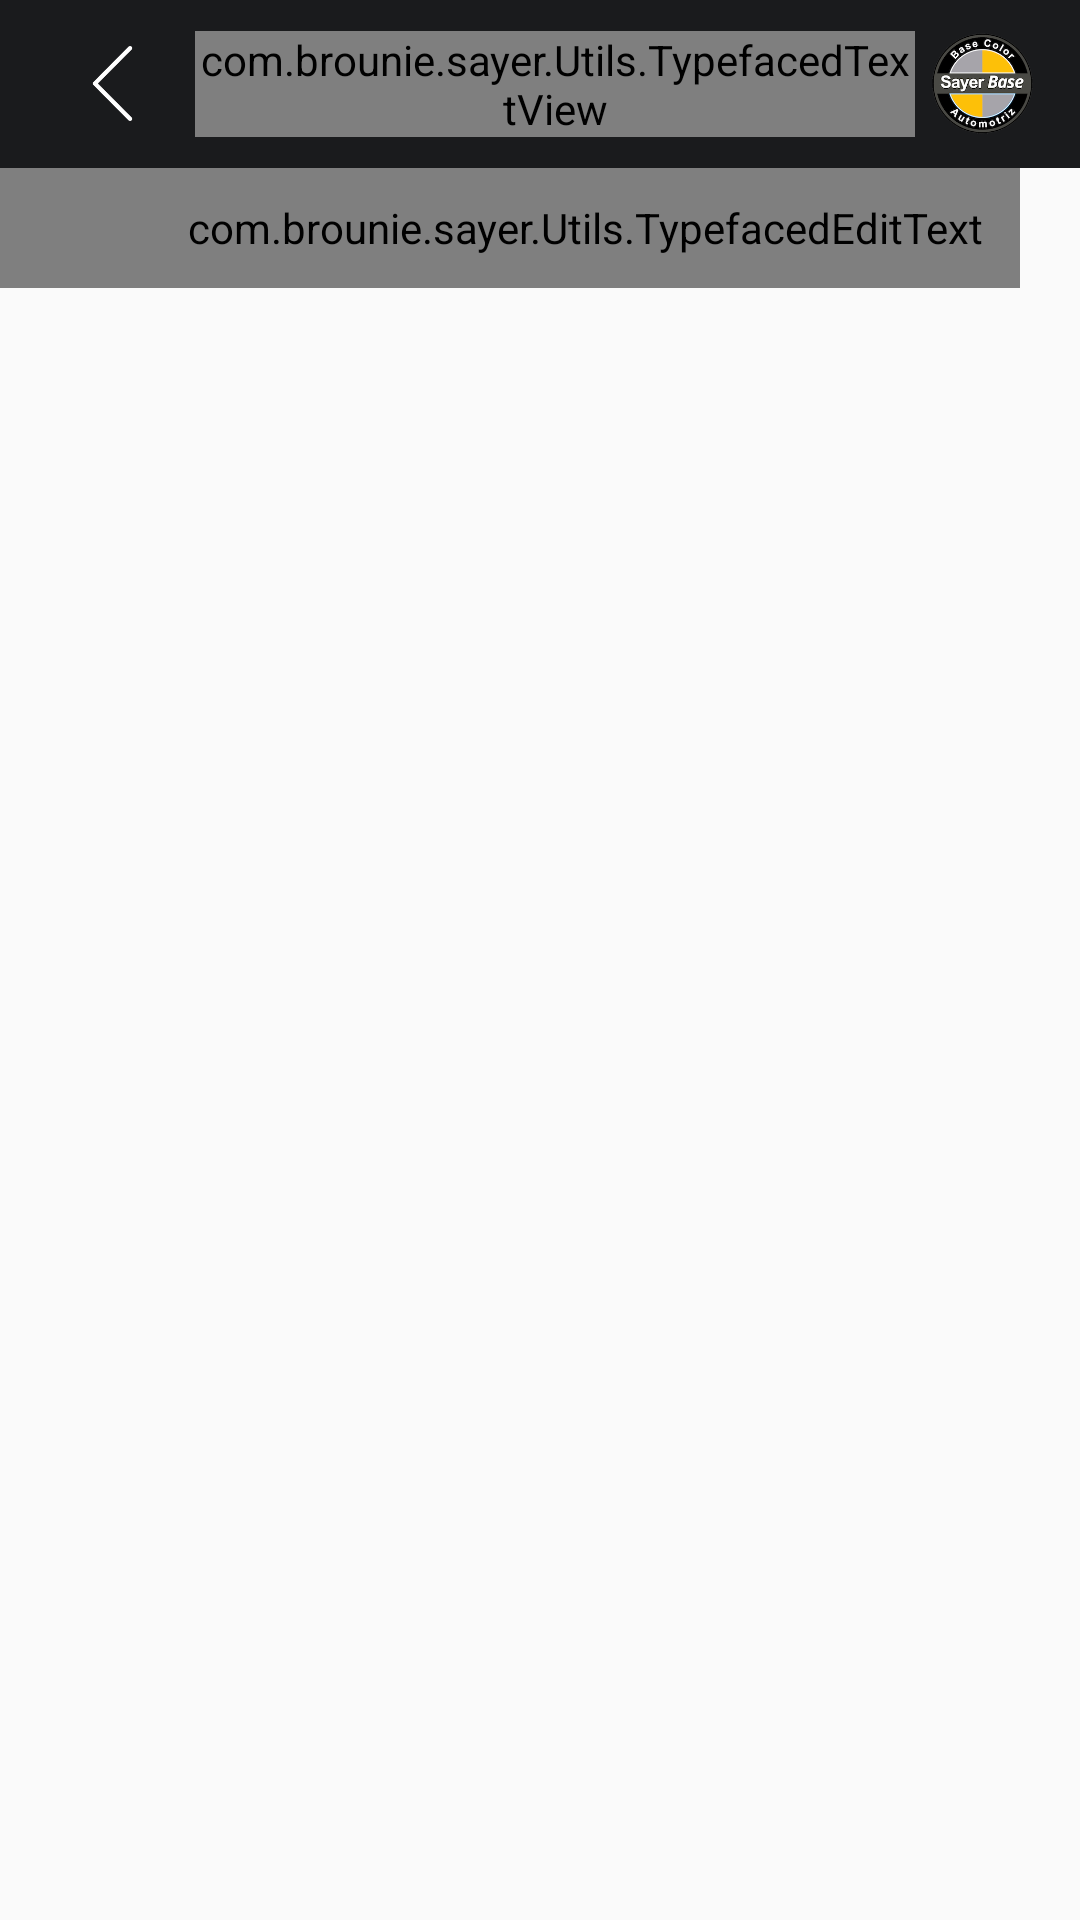

Write the Android layout XML for this screen, with the resource values it uses.
<!-- AndroidManifest.xml: application theme AppTheme -->
<!-- res/layout/activity_amadoras.xml -->
<?xml version="1.0" encoding="utf-8"?>
<LinearLayout xmlns:android="http://schemas.android.com/apk/res/android"
    xmlns:app="http://schemas.android.com/apk/res-auto"
    xmlns:tools="http://schemas.android.com/tools"
    android:layout_width="match_parent"
    android:layout_height="match_parent"
    android:orientation="vertical"
    tools:context="com.brounie.sayer.Activities.AmadorasActivity">

    <include android:id="@+id/toolbar"
        android:layout_width="match_parent"
        android:layout_height="match_parent"
        layout="@layout/toolbar"/>


</LinearLayout>
<!-- res/layout/toolbar.xml (included above) -->
<?xml version="1.0" encoding="utf-8"?>
<LinearLayout xmlns:android="http://schemas.android.com/apk/res/android"
    xmlns:namespace="http://schemas.android.com/apk/res-auto"
    android:orientation="vertical"
    android:layout_width="match_parent"
    android:layout_height="wrap_content">


    <LinearLayout
        android:orientation="horizontal"
        android:layout_width="match_parent"
        android:layout_height="wrap_content"
        android:minHeight="?attr/actionBarSize"
        android:background="@color/colorPrimary"
        android:id="@+id/tool">

        <LinearLayout
            android:orientation="vertical"
            android:layout_width="wrap_content"
            android:layout_height="match_parent"
            android:gravity="center_vertical"
            android:padding="5dp">

            <ImageView
                android:layout_width="45dp"
                android:layout_height="45dp"
                android:id="@+id/icon_izq"
                android:src="@mipmap/back"
                android:layout_marginLeft="10dp"
                android:padding="10dp" />
        </LinearLayout>

        <LinearLayout
            android:orientation="vertical"
            android:layout_width="0dp"
            android:layout_height="match_parent"
            android:layout_weight="1"
            android:gravity="center_vertical">

            <com.brounie.sayer.Utils.TypefacedTextView
                namespace:typeface="Raleway-SemiBold.ttf"
                android:layout_width="wrap_content"
                android:layout_height="wrap_content"
                android:id="@+id/tittle"
                android:textSize="18sp"
                android:textColor="@android:color/white"
                android:gravity="center"
                android:layout_gravity="center" />
        </LinearLayout>

        <LinearLayout
            android:orientation="vertical"
            android:layout_width="wrap_content"
            android:layout_height="match_parent"
            android:gravity="center_vertical">

            <ImageView
                android:layout_width="45dp"
                android:layout_height="45dp"
                android:id="@+id/icon_der"
                android:src="@drawable/logo"
                android:layout_marginRight="10dp"
                android:padding="5dp" />
        </LinearLayout>
    </LinearLayout>

    <RelativeLayout
        android:layout_width="match_parent"
        android:layout_height="40dp">

        <ImageView
            android:layout_width="30dp"
            android:layout_height="30dp"
            android:layout_marginLeft="20dp"
            android:src="@mipmap/search"
            android:padding="7dp"
            android:id="@+id/lupa"
            android:layout_centerVertical="true"
            />
        <com.brounie.sayer.Utils.TypefacedEditText
            namespace:typeface="Raleway-Regular.ttf"
            android:layout_width="match_parent"
            android:layout_height="match_parent"
            android:textColorHint="@android:color/darker_gray"
            android:hint="Buscar"
            android:paddingLeft="50dp"
            android:layout_marginRight="20dp"
            android:inputType="text"
            android:layout_centerVertical="true"
            android:id="@+id/search"
            android:imeOptions="actionDone"
            android:background="@drawable/background_search"
            />

    </RelativeLayout>

</LinearLayout>
<!-- resources referenced by this layout -->
<resources>
  <color name="colorPrimary">#1a1b1d</color>
  <!-- drawable background_search (drawable) -->
  <?xml version="1.0" encoding="utf-8"?>
  <shape xmlns:android="http://schemas.android.com/apk/res/android"
      android:shape="rectangle"
      android:padding="10dp">
  
      <stroke android:color="@android:color/transparent" android:width="1dp" ></stroke>
  
      <solid android:color="@android:color/transparent"/>
  
      <corners
          android:bottomRightRadius="5dp"
          android:bottomLeftRadius="5dp"
          android:topLeftRadius="5dp"
          android:topRightRadius="5dp"/>
  </shape>
  <!-- drawable logo: png bitmap (drawable, 53666 bytes) -->
  <!-- mipmap back: png bitmap (mipmap-hdpi, 1606 bytes) -->
  <!-- mipmap search: png bitmap (mipmap-hdpi, 2602 bytes) -->
  <style name="AppTheme" parent="Theme.AppCompat.Light.DarkActionBar">
  
          <item name="windowActionBar">false</item>
          <item name="windowNoTitle">true</item>
  
          
          <item name="colorPrimary">@color/colorPrimary</item>
          <item name="colorPrimaryDark">@color/colorPrimaryDark</item>
          <item name="colorAccent">@color/colorAccent</item>
      </style>
  <color name="colorPrimaryDark">#1a1b1d</color>
  <color name="colorAccent">#1a1b1d</color>
</resources>
